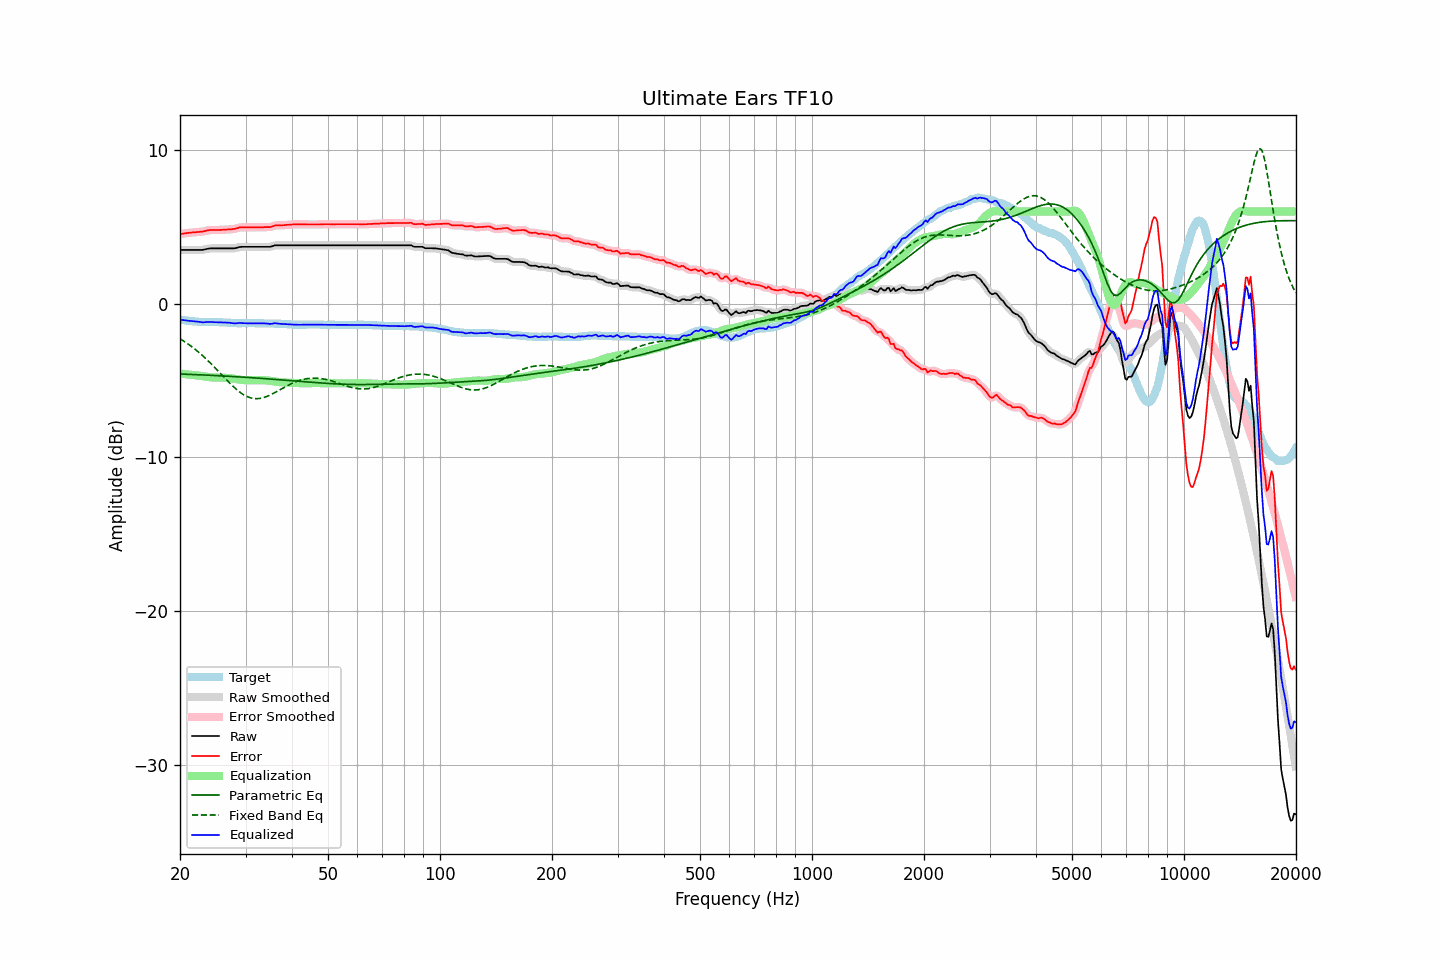

The file beside this chart, header and first rows:
frequency, raw, error, smoothed, error_smoothed, equalization, parametric_eq, fixed_band_eq, equalized_raw, equalized_smoothed, target
20.00, 3.50, 4.54, 3.50, 4.53, -4.54, -4.57, -2.27, -1.03, -1.03, -1.04
20.20, 3.50, 4.55, 3.50, 4.55, -4.55, -4.57, -2.34, -1.05, -1.05, -1.05
20.40, 3.50, 4.57, 3.50, 4.57, -4.57, -4.58, -2.40, -1.06, -1.06, -1.07
20.61, 3.50, 4.58, 3.50, 4.58, -4.58, -4.58, -2.47, -1.08, -1.08, -1.08
20.81, 3.50, 4.60, 3.50, 4.59, -4.59, -4.59, -2.54, -1.09, -1.09, -1.10
21.02, 3.50, 4.61, 3.50, 4.61, -4.61, -4.59, -2.62, -1.10, -1.10, -1.11
21.23, 3.50, 4.62, 3.50, 4.62, -4.62, -4.59, -2.69, -1.12, -1.12, -1.12
21.44, 3.50, 4.63, 3.50, 4.63, -4.63, -4.60, -2.77, -1.13, -1.13, -1.13
21.66, 3.50, 4.65, 3.50, 4.64, -4.64, -4.60, -2.85, -1.14, -1.14, -1.15
21.87, 3.50, 4.65, 3.50, 4.65, -4.65, -4.61, -2.93, -1.15, -1.15, -1.15
22.09, 3.50, 4.66, 3.50, 4.66, -4.66, -4.61, -3.01, -1.15, -1.15, -1.16
22.31, 3.50, 4.67, 3.50, 4.67, -4.67, -4.62, -3.10, -1.16, -1.16, -1.17
22.54, 3.50, 4.68, 3.50, 4.67, -4.68, -4.62, -3.19, -1.18, -1.18, -1.18
22.76, 3.50, 4.69, 3.50, 4.68, -4.69, -4.63, -3.28, -1.19, -1.19, -1.19
22.99, 3.50, 4.69, 3.51, 4.70, -4.71, -4.63, -3.37, -1.21, -1.20, -1.19
23.22, 3.52, 4.72, 3.52, 4.72, -4.73, -4.63, -3.47, -1.20, -1.20, -1.20
23.45, 3.55, 4.75, 3.55, 4.74, -4.74, -4.64, -3.56, -1.19, -1.20, -1.20
23.69, 3.57, 4.77, 3.57, 4.77, -4.76, -4.64, -3.66, -1.19, -1.19, -1.20
23.92, 3.59, 4.79, 3.59, 4.79, -4.77, -4.65, -3.76, -1.18, -1.18, -1.20
24.16, 3.60, 4.80, 3.60, 4.79, -4.78, -4.65, -3.87, -1.18, -1.19, -1.20
24.40, 3.60, 4.80, 3.60, 4.80, -4.79, -4.66, -3.97, -1.19, -1.19, -1.20
24.65, 3.60, 4.80, 3.60, 4.80, -4.80, -4.66, -4.08, -1.20, -1.20, -1.20
24.89, 3.60, 4.80, 3.60, 4.80, -4.80, -4.67, -4.19, -1.20, -1.20, -1.20
25.14, 3.60, 4.80, 3.60, 4.80, -4.80, -4.68, -4.30, -1.20, -1.20, -1.20
25.39, 3.60, 4.80, 3.60, 4.80, -4.80, -4.68, -4.40, -1.20, -1.20, -1.20
25.65, 3.60, 4.81, 3.60, 4.80, -4.81, -4.69, -4.52, -1.20, -1.20, -1.21
25.91, 3.60, 4.81, 3.60, 4.81, -4.81, -4.69, -4.63, -1.21, -1.21, -1.21
26.16, 3.60, 4.82, 3.60, 4.81, -4.81, -4.70, -4.74, -1.21, -1.21, -1.22
26.43, 3.60, 4.82, 3.60, 4.82, -4.82, -4.70, -4.85, -1.22, -1.22, -1.22
26.69, 3.60, 4.83, 3.60, 4.83, -4.82, -4.71, -4.95, -1.22, -1.22, -1.23
26.96, 3.60, 4.84, 3.60, 4.83, -4.83, -4.72, -5.06, -1.23, -1.23, -1.24
27.23, 3.60, 4.84, 3.60, 4.84, -4.84, -4.72, -5.17, -1.24, -1.24, -1.24
27.50, 3.60, 4.85, 3.60, 4.85, -4.85, -4.73, -5.27, -1.25, -1.25, -1.25
27.77, 3.60, 4.86, 3.60, 4.86, -4.87, -4.73, -5.37, -1.27, -1.27, -1.26
28.05, 3.61, 4.88, 3.61, 4.88, -4.89, -4.74, -5.47, -1.28, -1.27, -1.27
28.33, 3.63, 4.90, 3.63, 4.90, -4.91, -4.75, -5.56, -1.27, -1.27, -1.27
28.62, 3.66, 4.93, 3.66, 4.93, -4.92, -4.75, -5.65, -1.26, -1.26, -1.27
28.90, 3.69, 4.97, 3.69, 4.95, -4.94, -4.76, -5.73, -1.25, -1.25, -1.28
29.19, 3.70, 4.97, 3.70, 4.97, -4.95, -4.77, -5.81, -1.25, -1.25, -1.27
29.48, 3.70, 4.97, 3.70, 4.97, -4.96, -4.77, -5.88, -1.26, -1.26, -1.27
29.78, 3.70, 4.97, 3.70, 4.97, -4.97, -4.78, -5.95, -1.27, -1.27, -1.27
30.08, 3.70, 4.97, 3.70, 4.97, -4.97, -4.79, -6.00, -1.27, -1.27, -1.27
30.38, 3.70, 4.97, 3.70, 4.97, -4.97, -4.79, -6.05, -1.27, -1.27, -1.27
30.68, 3.70, 4.97, 3.70, 4.97, -4.97, -4.80, -6.09, -1.27, -1.27, -1.27
30.99, 3.70, 4.97, 3.70, 4.97, -4.97, -4.81, -6.13, -1.27, -1.27, -1.27
31.30, 3.70, 4.97, 3.70, 4.97, -4.97, -4.81, -6.15, -1.27, -1.27, -1.27
31.61, 3.70, 4.97, 3.70, 4.97, -4.97, -4.82, -6.17, -1.27, -1.27, -1.27
31.93, 3.70, 4.97, 3.70, 4.97, -4.97, -4.83, -6.17, -1.27, -1.27, -1.27
32.24, 3.70, 4.98, 3.70, 4.97, -4.97, -4.84, -6.18, -1.27, -1.27, -1.28
32.57, 3.70, 4.98, 3.70, 4.98, -4.97, -4.84, -6.17, -1.27, -1.27, -1.28
32.89, 3.70, 4.98, 3.70, 4.98, -4.97, -4.85, -6.15, -1.27, -1.27, -1.28
33.22, 3.70, 4.98, 3.70, 4.98, -4.97, -4.86, -6.13, -1.27, -1.27, -1.28
33.55, 3.70, 4.98, 3.70, 4.98, -4.98, -4.87, -6.10, -1.27, -1.27, -1.28
33.89, 3.70, 4.99, 3.70, 4.98, -4.98, -4.87, -6.07, -1.28, -1.28, -1.29
34.23, 3.70, 4.99, 3.70, 4.98, -4.99, -4.88, -6.03, -1.29, -1.29, -1.29
34.57, 3.70, 4.99, 3.70, 4.99, -5.00, -4.89, -5.99, -1.30, -1.30, -1.29
34.92, 3.70, 4.99, 3.71, 4.99, -5.01, -4.90, -5.94, -1.31, -1.31, -1.29
35.27, 3.73, 5.02, 3.73, 5.02, -5.03, -4.90, -5.89, -1.30, -1.30, -1.29
35.62, 3.76, 5.05, 3.76, 5.05, -5.05, -4.91, -5.83, -1.29, -1.28, -1.29
35.97, 3.80, 5.10, 3.79, 5.08, -5.06, -4.92, -5.78, -1.26, -1.27, -1.30
... 635 more rows
